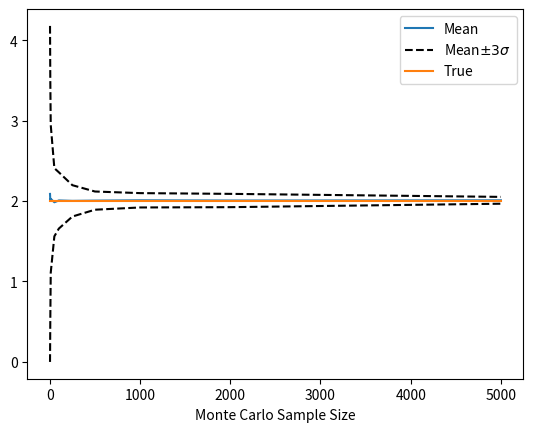
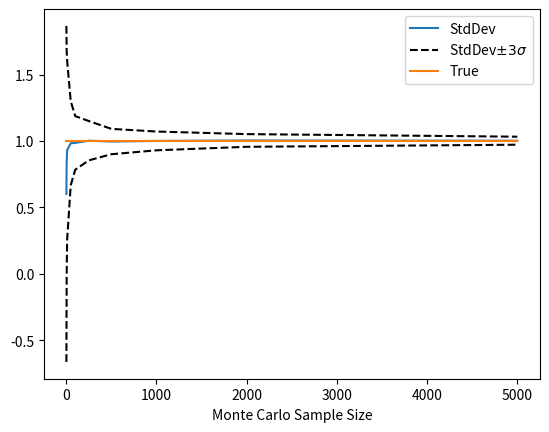
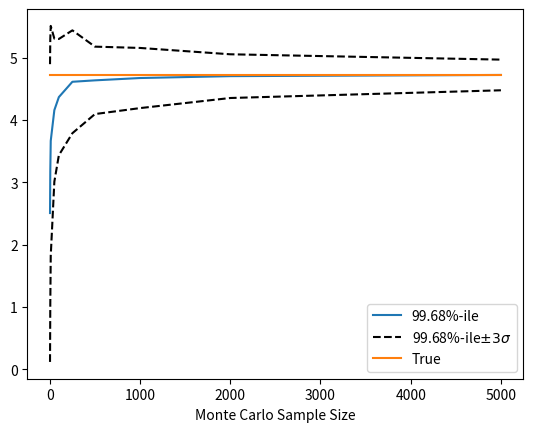

Recreate these plots in Python, in order.
# Bootstrapping based convergence estimates 


import numpy as np 
import matplotlib.pyplot as plt 
from numpy.random import randint 

def Bootstrap(fun, data, sampleSizes, resamples=100):
    
    """
        Inputs:
            fun - A function operating on data which returns the value to be bootstrapped - could be a mean, percentile, variance, etc 
            data -  an array of length N, where N is greater than (or equal) to the largest sample size
            sampleSizes - a collection of sizes at which to bootstrap the results. More sizes will produce a smoother graph
            resamples - The number of times a sampleSize is drawn from the data. More resampling will reduce variability to a point.
    
    """
    N = len(data)
    Means = []
    Stds = []
    
    for sampleSize in sampleSizes:
        ind = randint(N,size=(resamples, sampleSize)) # all of the indices used to compute the values and their variability 
        data_point = []
        for subset in ind:
            data_subset = data[subset]
            fun_subset = fun(data_subset)
            data_point.append(fun_subset)
        data_mean = np.mean(data_point)
        data_std = np.std(data_point)
        Means.append(data_mean)
        Stds.append(data_std)
    return np.array(Means), np.array(Stds) 
        
def test():
    """
        Bootstraps the a gaussian with known mean and std deviation 
    """
    from numpy.random import randn 
    mean = 2
    std = 1
    
    x = mean + std*randn(5000) # The data 
    p99 = np.percentile(x,99.68) # Used as truth 
    
    # First let's recover the mean 
    sizes = [2,5,10,50,100,250,500,1000,2000,5000]
    mu, sig = Bootstrap(np.mean, x, sizes)
    
    Plot(sizes, mu, sig,label='Mean')
    plt.plot(sizes,mean*np.ones_like(sizes),label='True')
    plt.legend()
    
    
    # Then we can try to find the std deviation = 1 
    mu, sig = Bootstrap(np.std, x, sizes)
    
    Plot(sizes, mu, sig,label='StdDev',fignum=2)
    plt.plot(sizes,std*np.ones_like(sizes),label='True')
    plt.legend()
    
    # Finally lets try to find the tails via percentile
    mu, sig = Bootstrap(lambda y:np.percentile(y,99.68), x, sizes)
    
    Plot(sizes, mu, sig,label='99.68%-ile',fignum=3)
    plt.plot(sizes,p99*np.ones_like(sizes),label='True')
    plt.legend()  
    
    
    plt.show()
    
def Plot(sizes, mu, sig, fignum=None, label=None):
    if fignum is not None:
        plt.figure(fignum)
    plt.plot(sizes, mu,label=label)
    plt.plot(sizes, mu+3*sig,'k--',label=label+'$\pm 3\sigma$')
    plt.plot(sizes, mu-3*sig,'k--')
    plt.xlabel('Monte Carlo Sample Size')
    
if __name__ == "__main__":
    test()